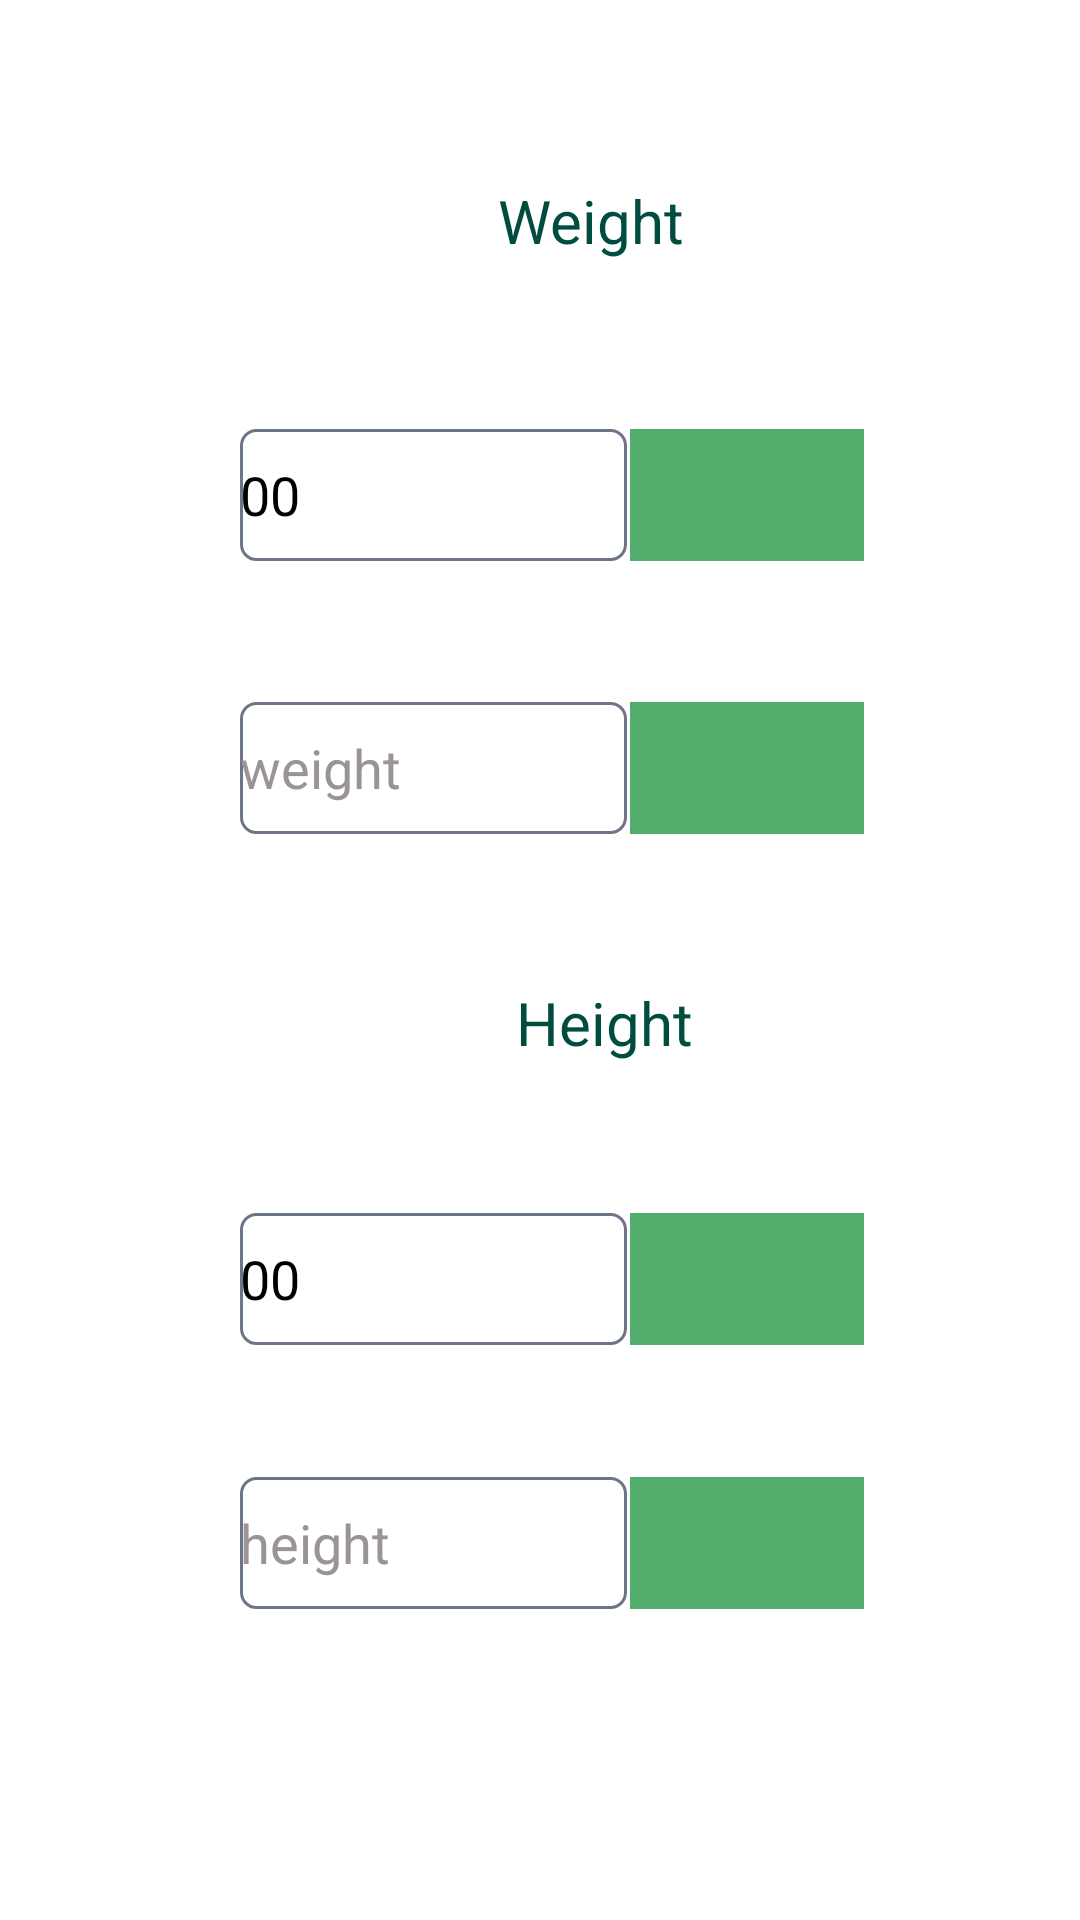

Layout XML and referenced resources for this Android screen:
<!-- AndroidManifest.xml: application theme Theme.Design.NoActionBar -->
<!-- res/layout/activity_dialog.xml -->
<?xml version="1.0" encoding="utf-8"?>
<androidx.constraintlayout.widget.ConstraintLayout xmlns:android="http://schemas.android.com/apk/res/android"
    xmlns:app="http://schemas.android.com/apk/res-auto"
    xmlns:tools="http://schemas.android.com/tools"
    android:layout_width="400dp"
    android:layout_height="wrap_content"
    tools:context=".dialog"
    android:theme="@style/Theme.AppCompat.Dialog"
    android:background="@color/white"
    android:backgroundTint="@color/white">

    <androidx.constraintlayout.widget.ConstraintLayout
        android:id="@+id/constraintLayout"
        android:layout_width="400dp"
        android:layout_height="600dp"
        android:background="@android:drawable/spinner_background"
        android:backgroundTint="@color/white"
        android:theme="@style/Theme.AppCompat.Dialog"
        app:layout_constraintEnd_toEndOf="parent"
        app:layout_constraintHorizontal_bias="0.0"
        app:layout_constraintStart_toStartOf="parent"
        app:layout_constraintTop_toTopOf="parent"
        tools:context=".dialog">

        <TextView
            android:id="@+id/weightid"
            android:layout_width="wrap_content"
            android:layout_height="wrap_content"
            android:layout_marginStart="155dp"
            android:layout_marginLeft="155dp"
            android:layout_marginTop="52dp"
            android:layout_marginEnd="166dp"
            android:layout_marginRight="166dp"
            android:text="Weight"
            android:textColor="#004D40"
            android:textSize="20sp"
            app:layout_constraintEnd_toEndOf="parent"
            app:layout_constraintHorizontal_bias="0.352"
            app:layout_constraintStart_toStartOf="parent"
            app:layout_constraintTop_toTopOf="parent" />

        <EditText
            android:id="@+id/et4"
            android:layout_width="129dp"
            android:layout_height="44dp"
            android:layout_marginStart="72dp"
            android:layout_marginLeft="72dp"
            android:layout_marginTop="44dp"
            android:background="@drawable/buttonbg"
            android:ems="10"
            android:hint="height"
            android:inputType="numberDecimal"
            android:textColor="#000000"
            android:textColorHint="#9A9494"
            app:layout_constraintStart_toStartOf="parent"
            app:layout_constraintTop_toBottomOf="@+id/spinner3" />

        <Spinner
            android:id="@+id/spinner3"
            android:layout_width="78dp"
            android:layout_height="44dp"
            android:layout_marginStart="1dp"
            android:layout_marginLeft="1dp"
            android:layout_marginTop="50dp"
            android:background="@color/maingreen"
            app:layout_constraintEnd_toEndOf="parent"
            app:layout_constraintHorizontal_bias="0.0"
            app:layout_constraintStart_toEndOf="@+id/et3"
            app:layout_constraintTop_toBottomOf="@+id/textView9" />

        <TextView
            android:id="@+id/textView9"
            android:layout_width="wrap_content"
            android:layout_height="wrap_content"
            android:layout_marginStart="164dp"
            android:layout_marginLeft="164dp"
            android:layout_marginTop="60dp"
            android:layout_marginBottom="248dp"
            android:text="Height"
            android:textColor="#004D40"
            android:textSize="20sp"
            app:layout_constraintBottom_toBottomOf="parent"
            app:layout_constraintStart_toStartOf="parent"
            app:layout_constraintTop_toBottomOf="@+id/et2" />

        <Spinner
            android:id="@+id/spinner4"
            android:layout_width="78dp"
            android:layout_height="44dp"
            android:layout_marginStart="1dp"
            android:layout_marginLeft="1dp"
            android:layout_marginTop="44dp"
            android:background="@color/maingreen"
            app:layout_constraintEnd_toEndOf="parent"
            app:layout_constraintHorizontal_bias="0.0"
            app:layout_constraintStart_toEndOf="@+id/et3"
            app:layout_constraintTop_toBottomOf="@+id/spinner3" />

        <EditText
            android:id="@+id/et2"
            android:layout_width="129dp"
            android:layout_height="44dp"
            android:layout_marginStart="72dp"
            android:layout_marginLeft="72dp"
            android:layout_marginTop="47dp"
            android:background="@drawable/buttonbg"
            android:ems="10"
            android:hint="weight"
            android:inputType="numberDecimal"
            android:textColor="#000000"
            android:textColorHint="#9A9494"
            app:layout_constraintStart_toStartOf="parent"
            app:layout_constraintTop_toBottomOf="@+id/spinner2" />

        <Spinner
            android:id="@+id/spinner1"
            android:layout_width="78dp"
            android:layout_height="44dp"
            android:layout_marginStart="1dp"
            android:layout_marginLeft="1dp"
            android:layout_marginTop="47dp"
            android:background="@color/maingreen"
            app:layout_constraintEnd_toEndOf="parent"
            app:layout_constraintHorizontal_bias="0.0"
            app:layout_constraintStart_toEndOf="@+id/et3"
            app:layout_constraintTop_toBottomOf="@+id/spinner2" />

        <EditText
            android:id="@+id/et3"
            android:layout_width="129dp"
            android:layout_height="44dp"
            android:layout_marginStart="72dp"
            android:layout_marginLeft="72dp"
            android:layout_marginTop="50dp"
            android:layout_marginBottom="44dp"
            android:background="@drawable/buttonbg"
            android:ems="10"
            android:hint="height"
            android:inputType="numberDecimal"
            android:text="00"
            android:textColor="#000000"
            android:textColorHint="#9A9494"
            app:layout_constraintBottom_toTopOf="@+id/edittText4"
            app:layout_constraintStart_toStartOf="parent"
            app:layout_constraintTop_toBottomOf="@+id/textView9"
            app:layout_constraintVertical_bias="0.0" />

        <Spinner
            android:id="@+id/spinner2"
            android:layout_width="78dp"
            android:layout_height="44dp"
            android:layout_marginStart="1dp"
            android:layout_marginLeft="1dp"
            android:layout_marginTop="56dp"
            android:background="@color/maingreen"
            app:layout_constraintStart_toEndOf="@+id/et1"
            app:layout_constraintTop_toBottomOf="@+id/weightid" />

        <EditText
            android:id="@+id/et1"
            android:layout_width="129dp"
            android:layout_height="44dp"
            android:layout_marginStart="72dp"
            android:layout_marginLeft="72dp"
            android:layout_marginTop="56dp"
            android:background="@drawable/buttonbg"
            android:ems="10"
            android:hint="weight"
            android:inputType="numberDecimal"
            android:text="00"
            android:textColor="#000000"
            android:textColorHint="#9A9494"
            app:layout_constraintStart_toStartOf="parent"
            app:layout_constraintTop_toBottomOf="@+id/weightid" />

    </androidx.constraintlayout.widget.ConstraintLayout>

</androidx.constraintlayout.widget.ConstraintLayout>
<!-- resources referenced by this layout -->
<resources>
  <color name="maingreen">#53AE6D</color>
  <color name="white">#FFFFFFFF</color>
  <!-- drawable buttonbg (drawable) -->
  <?xml version="1.0" encoding="utf-8"?>
  <selector xmlns:android="http://schemas.android.com/apk/res/android">
      <item>
          <shape android:shape="rectangle">
              <stroke android:width="1dp" android:color="#6D7687"/>
              <corners android:radius="5dp"/>
          </shape>
      </item>
  
  </selector>
</resources>
